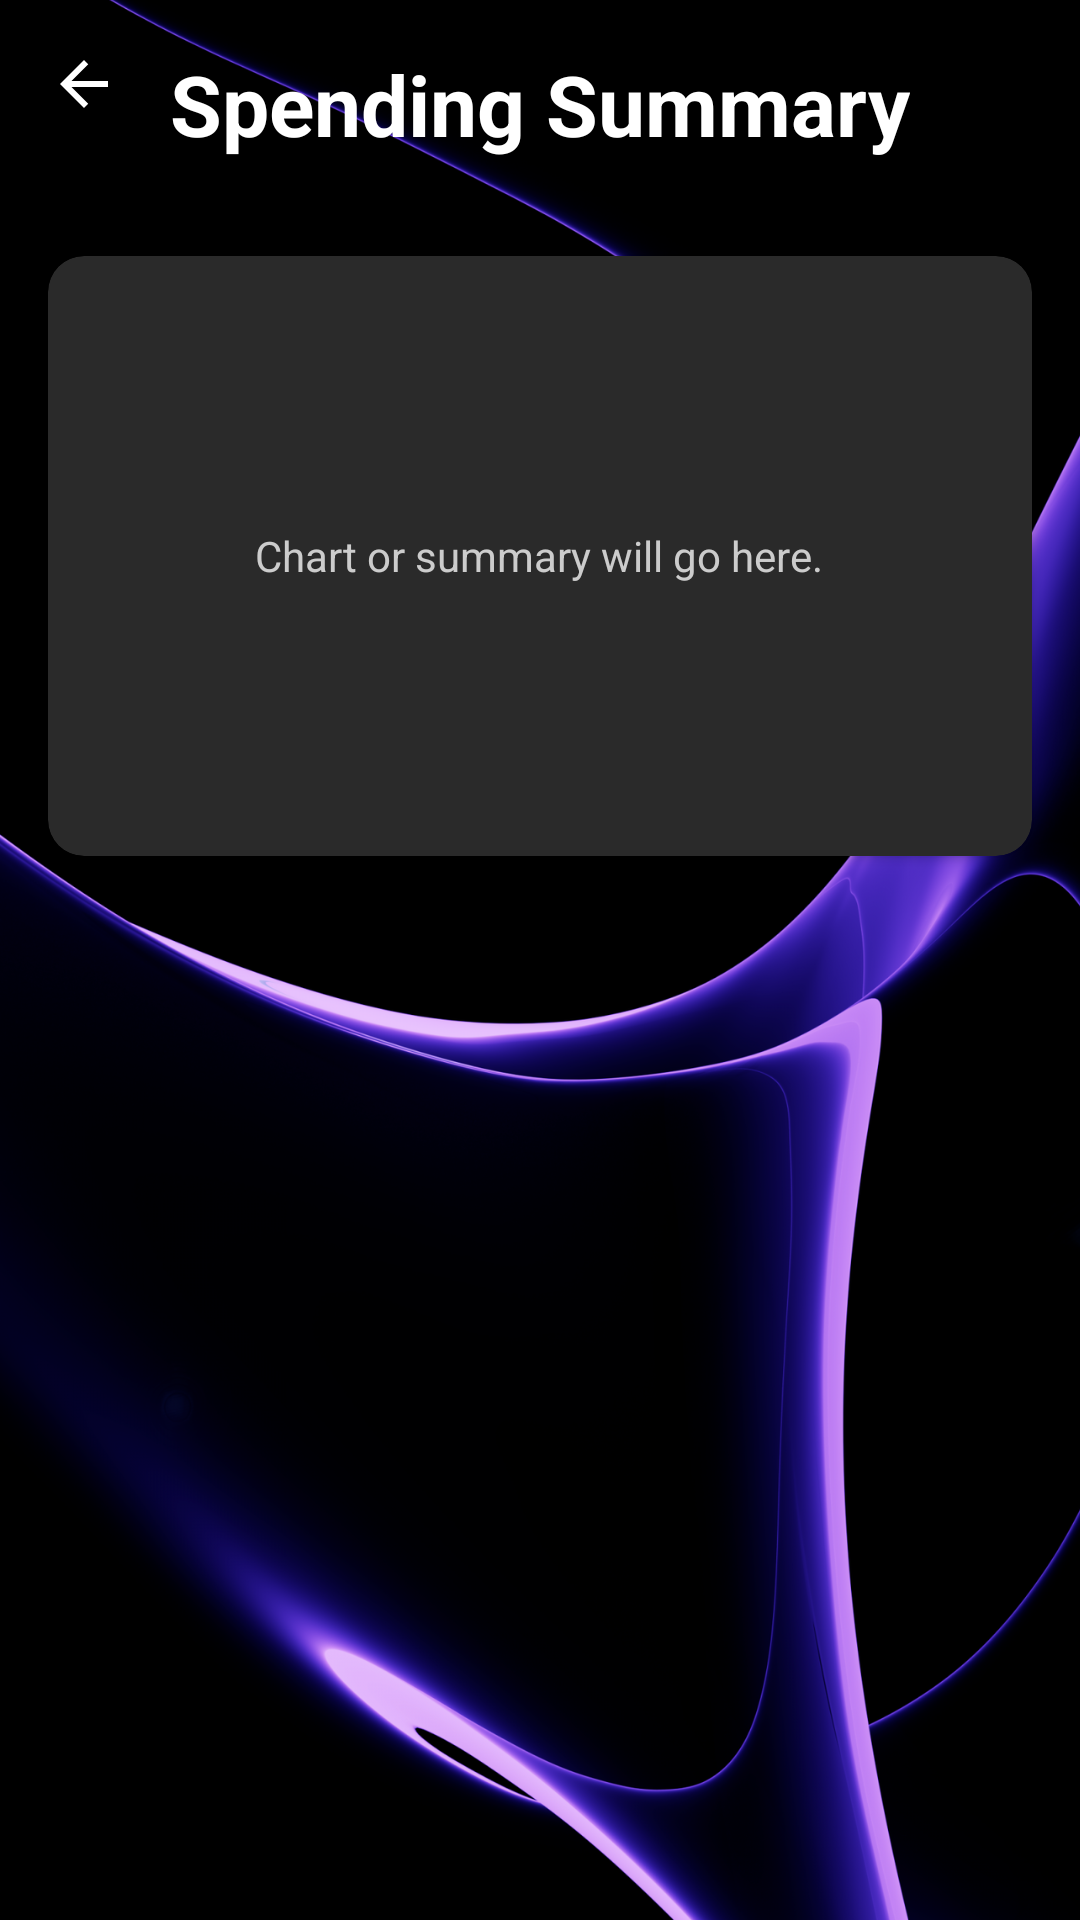

The Android layout XML behind this screen, and the referenced resources:
<!-- AndroidManifest.xml: application theme Theme.Midterms -->
<!-- res/layout/activity_spending.xml -->
<?xml version="1.0" encoding="utf-8"?>
<RelativeLayout xmlns:android="http://schemas.android.com/apk/res/android"
    xmlns:app="http://schemas.android.com/apk/res-auto"
    android:layout_width="match_parent"
    android:layout_height="match_parent"
    android:background="@drawable/purps_bg">

    <ImageView
        android:id="@+id/backButton"
        android:layout_width="wrap_content"
        android:layout_height="wrap_content"
        android:src="@drawable/ic_arrow_back"
        android:padding="16dp"
        android:layout_alignParentStart="true"
        android:layout_alignParentTop="true"
        android:clickable="true"
        android:focusable="true"
        android:background="?attr/selectableItemBackgroundBorderless"/>

    <TextView
        android:id="@+id/spendingTitle"
        android:layout_width="wrap_content"
        android:layout_height="wrap_content"
        android:text="Spending Summary"
        android:textSize="28sp"
        android:textStyle="bold"
        android:textColor="#FFFFFF"
        android:padding="16dp"
        android:layout_alignParentTop="true"
        android:layout_centerHorizontal="true"/>

    <androidx.cardview.widget.CardView
        android:layout_width="match_parent"
        android:layout_height="200dp"
        android:layout_below="@id/spendingTitle"
        app:cardBackgroundColor="#2A2A2A"
        app:cardCornerRadius="12dp"
        android:layout_margin="16dp">

        <TextView
            android:layout_width="wrap_content"
            android:layout_height="wrap_content"
            android:text="Chart or summary will go here."
            android:textColor="#CCCCCC"
            android:layout_gravity="center"/>

    </androidx.cardview.widget.CardView>

</RelativeLayout>
<!-- resources referenced by this layout -->
<resources>
  <!-- drawable ic_arrow_back (drawable) -->
  <?xml version="1.0" encoding="utf-8"?>
  <vector xmlns:android="http://schemas.android.com/apk/res/android"
      android:width="24dp"
      android:height="24dp"
      android:viewportWidth="24"
      android:viewportHeight="24"
      android:tint="#FFFFFF">
    <path
        android:fillColor="@android:color/white"
        android:pathData="M20,11H7.83l5.59,-5.59L12,4l-8,8 8,8 1.41,-1.41L7.83,13H20v-2z"/>
  </vector>
  <!-- drawable purps_bg: png bitmap (drawable, 470924 bytes) -->
  <style name="Theme.Midterms" parent="Base.Theme.Midterms" />
  <style name="Base.Theme.Midterms" parent="Theme.Material3.DayNight.NoActionBar">
          <item name="android:windowTranslucentStatus">true</item>
          <item name="android:windowTranslucentNavigation">true</item>
  
          <item name="android:windowLayoutInDisplayCutoutMode">shortEdges</item>
  
          <item name="android:windowBackground">@android:color/transparent</item>
      </style>
</resources>
